Labelled photos from "Flowers", an image-classification folder in Tipto-Ghosh/Deep-Learning-Journey. The possible labels are: daisy, dandelion, rose, sunflower, tulip.

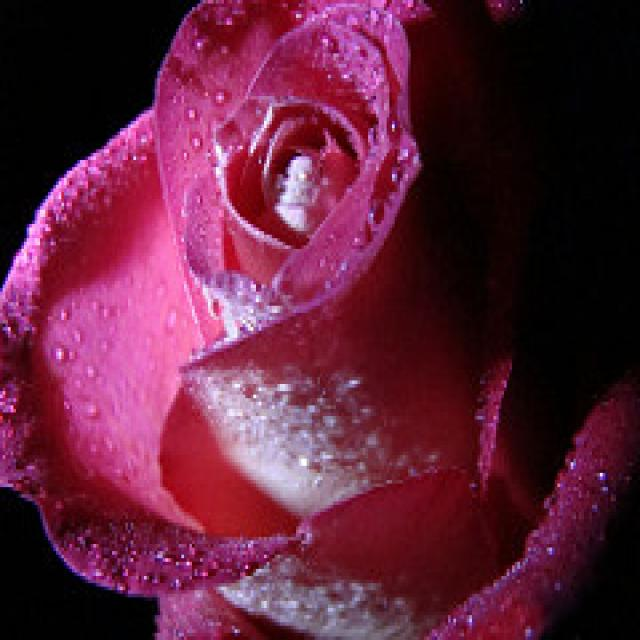
Label: rose

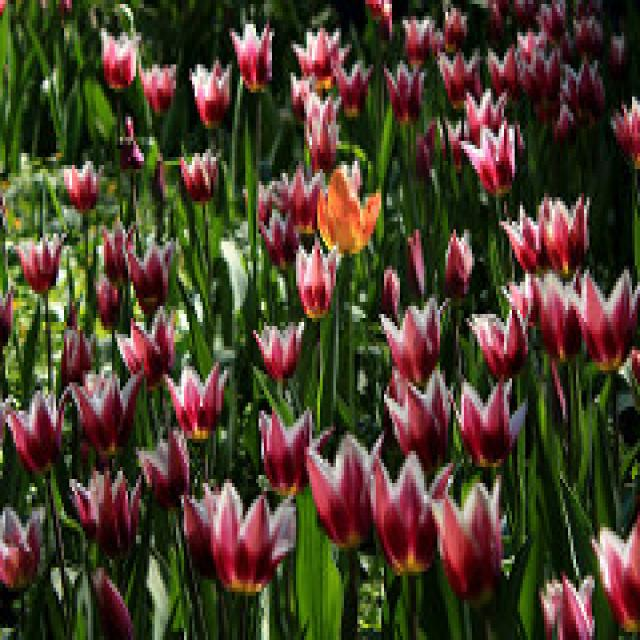
Label: tulip

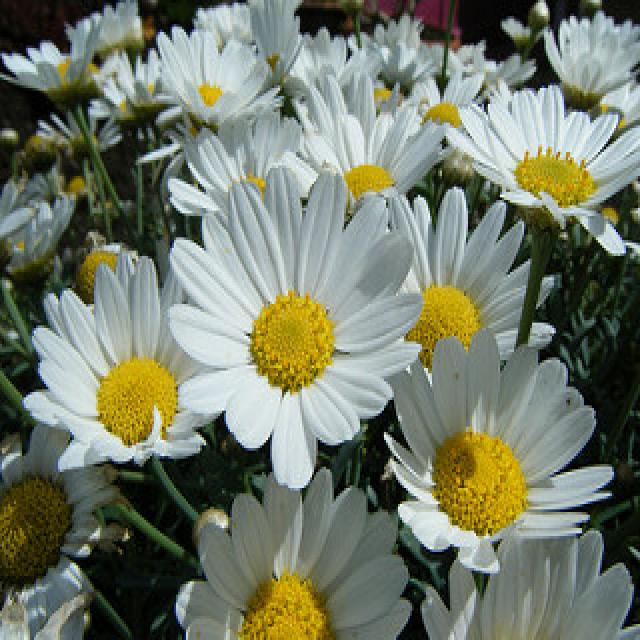
Label: daisy

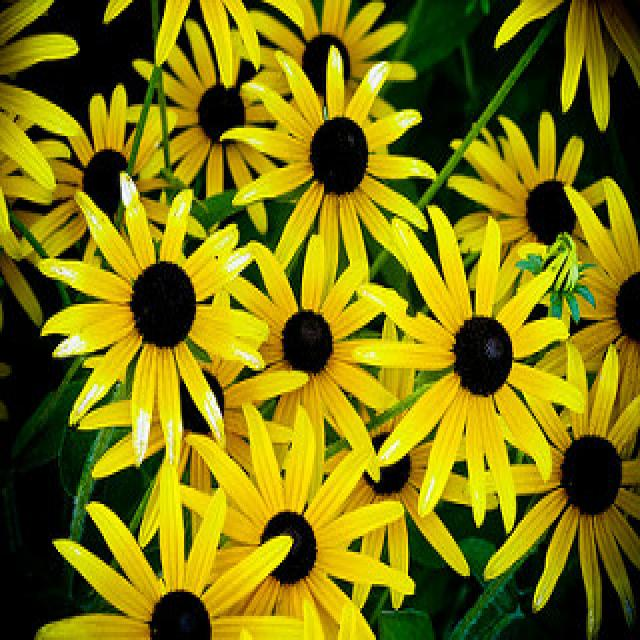
Label: sunflower

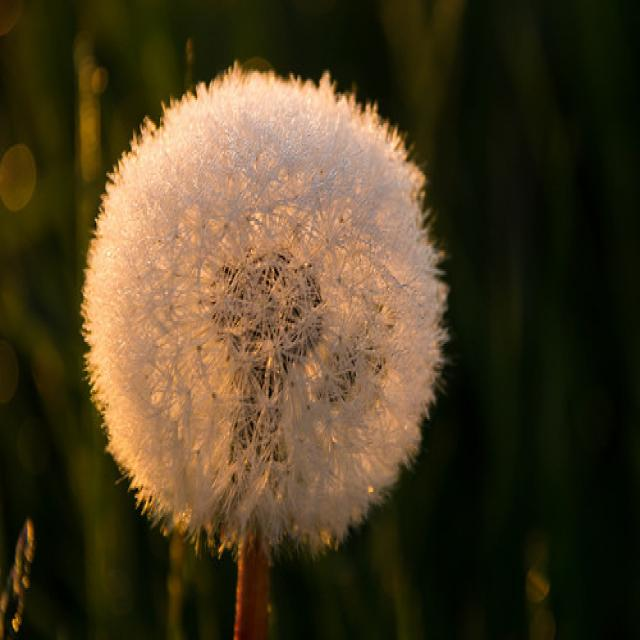
Label: dandelion

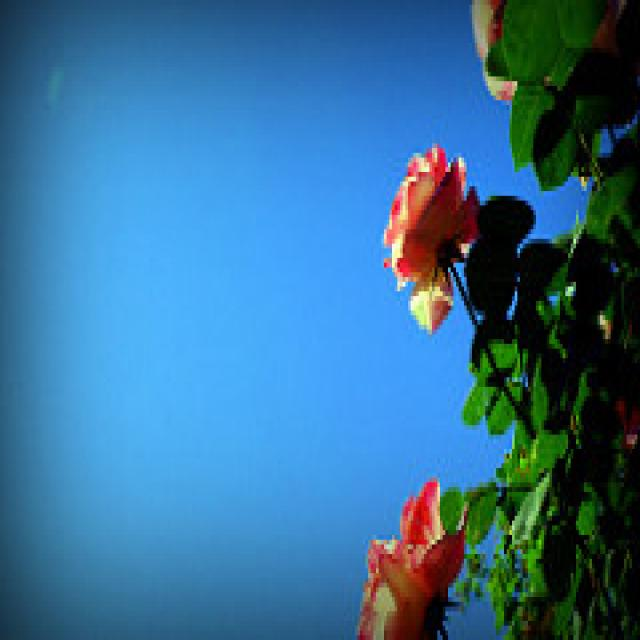
Label: rose
